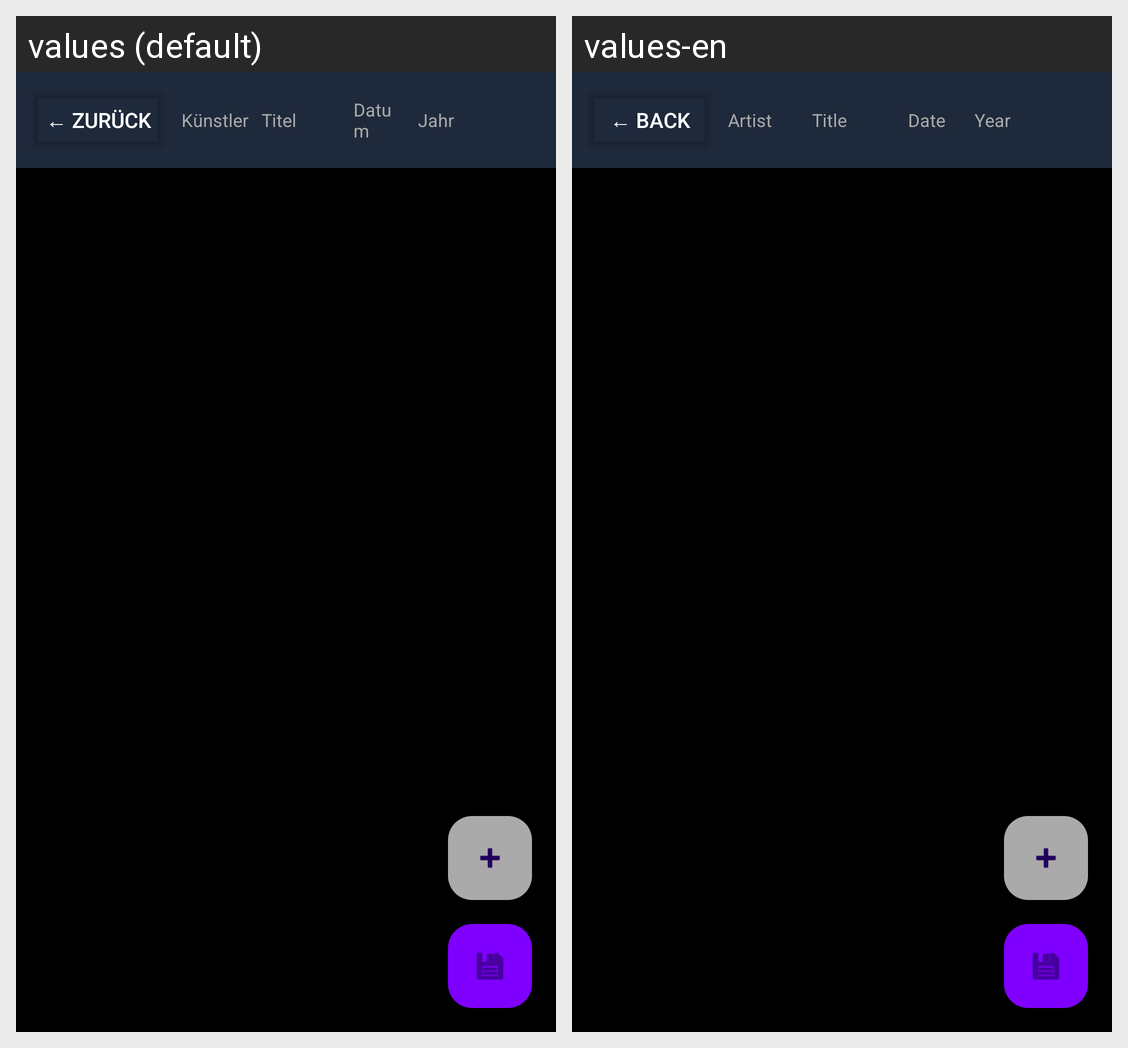

For this localized Android screen grid, give each drawn string resource with its value in every locale shown.
Android screen res/layout/activity_track_list_editor.xml rendered under 2 locales, left to right: values (default), values-en. Device: Nexus 5 (rendered at 1080×1920; each locale shown at half size, 540×960, under a caption strip naming it); theme Theme.SortaSong.
Strings drawn on this screen, with the default value and each locale's value (text and hints the layout hard-codes, and strings that could not be matched under every locale, appear in the picture but are not listed):

editor_back
  values: ← Zurück
  values-en: ← Back

track_editor_header_artist
  values: Künstler
  values-en: Artist

track_editor_header_title
  values: Titel
  values-en: Title

track_editor_header_date
  values: Datum
  values-en: Date

track_editor_header_year
  values: Jahr
  values-en: Year
